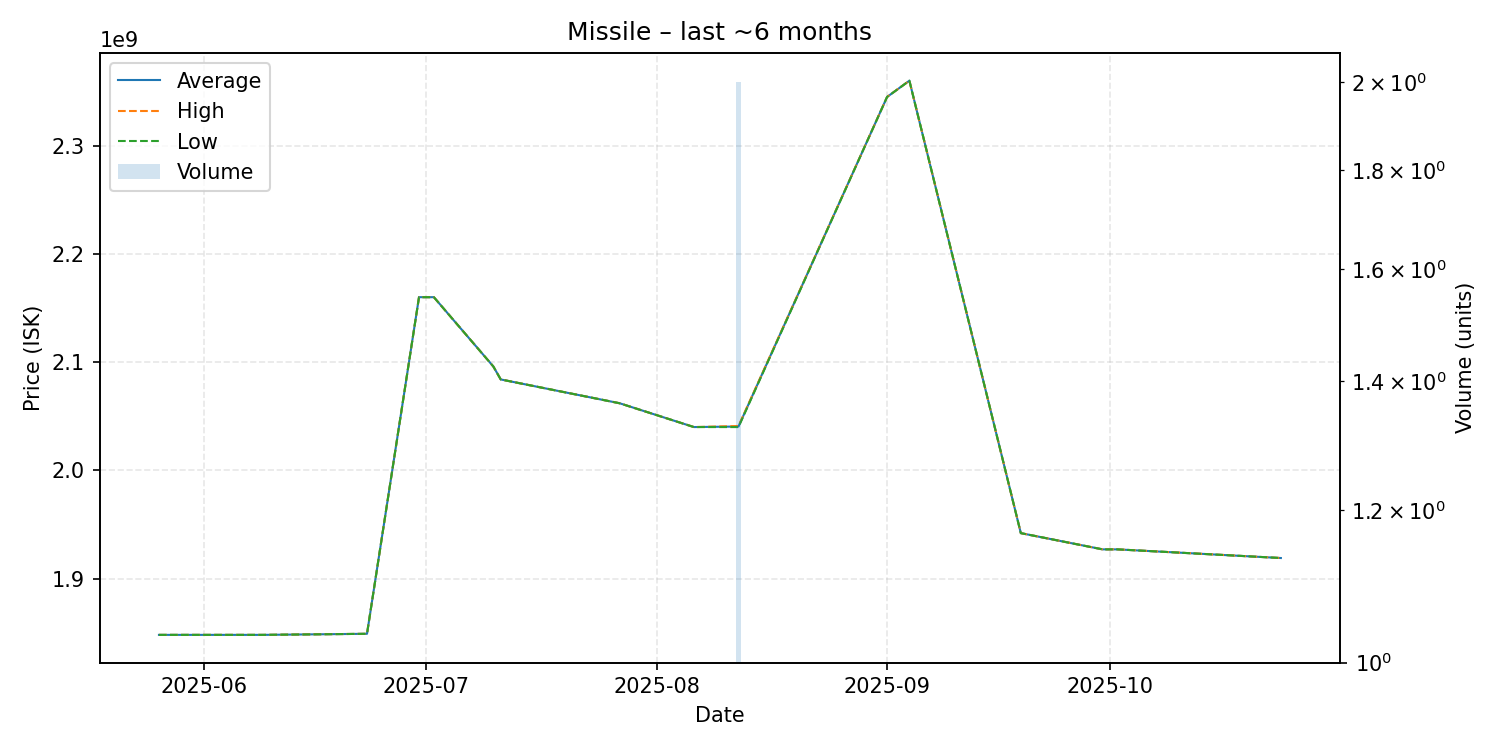

The table this chart was drawn from, first rows:
date, average, highest, lowest, order_count, volume
2025-05-26, 1848000000, 1848000000, 1848000000, 1, 1
2025-06-07, 1848000000, 1848000000, 1848000000, 1, 1
2025-06-09, 1848000000, 1848000000, 1848000000, 1, 1
2025-06-23, 1849000000, 1849000000, 1849000000, 1, 1
2025-06-30, 2160000000, 2160000000, 2160000000, 1, 1
2025-07-02, 2160000000, 2160000000, 2160000000, 1, 1
2025-07-10, 2096000000, 2096000000, 2096000000, 1, 1
2025-07-11, 2084000000, 2084000000, 2084000000, 1, 1
2025-07-27, 2062000000, 2062000000, 2062000000, 1, 1
2025-08-06, 2040000000, 2040000000, 2040000000, 1, 1
2025-08-12, 2040500000, 2041000000, 2040000000, 2, 2
2025-09-01, 2345000000, 2345000000, 2345000000, 1, 1
2025-09-04, 2360000000, 2360000000, 2360000000, 1, 1
2025-09-19, 1942000000, 1942000000, 1942000000, 1, 1
2025-09-30, 1927000000, 1927000000, 1927000000, 1, 1
2025-10-01, 1927000000, 1927000000, 1927000000, 1, 1
2025-10-02, 1927000000, 1927000000, 1927000000, 1, 1
2025-10-24, 1919000000, 1919000000, 1919000000, 1, 1
